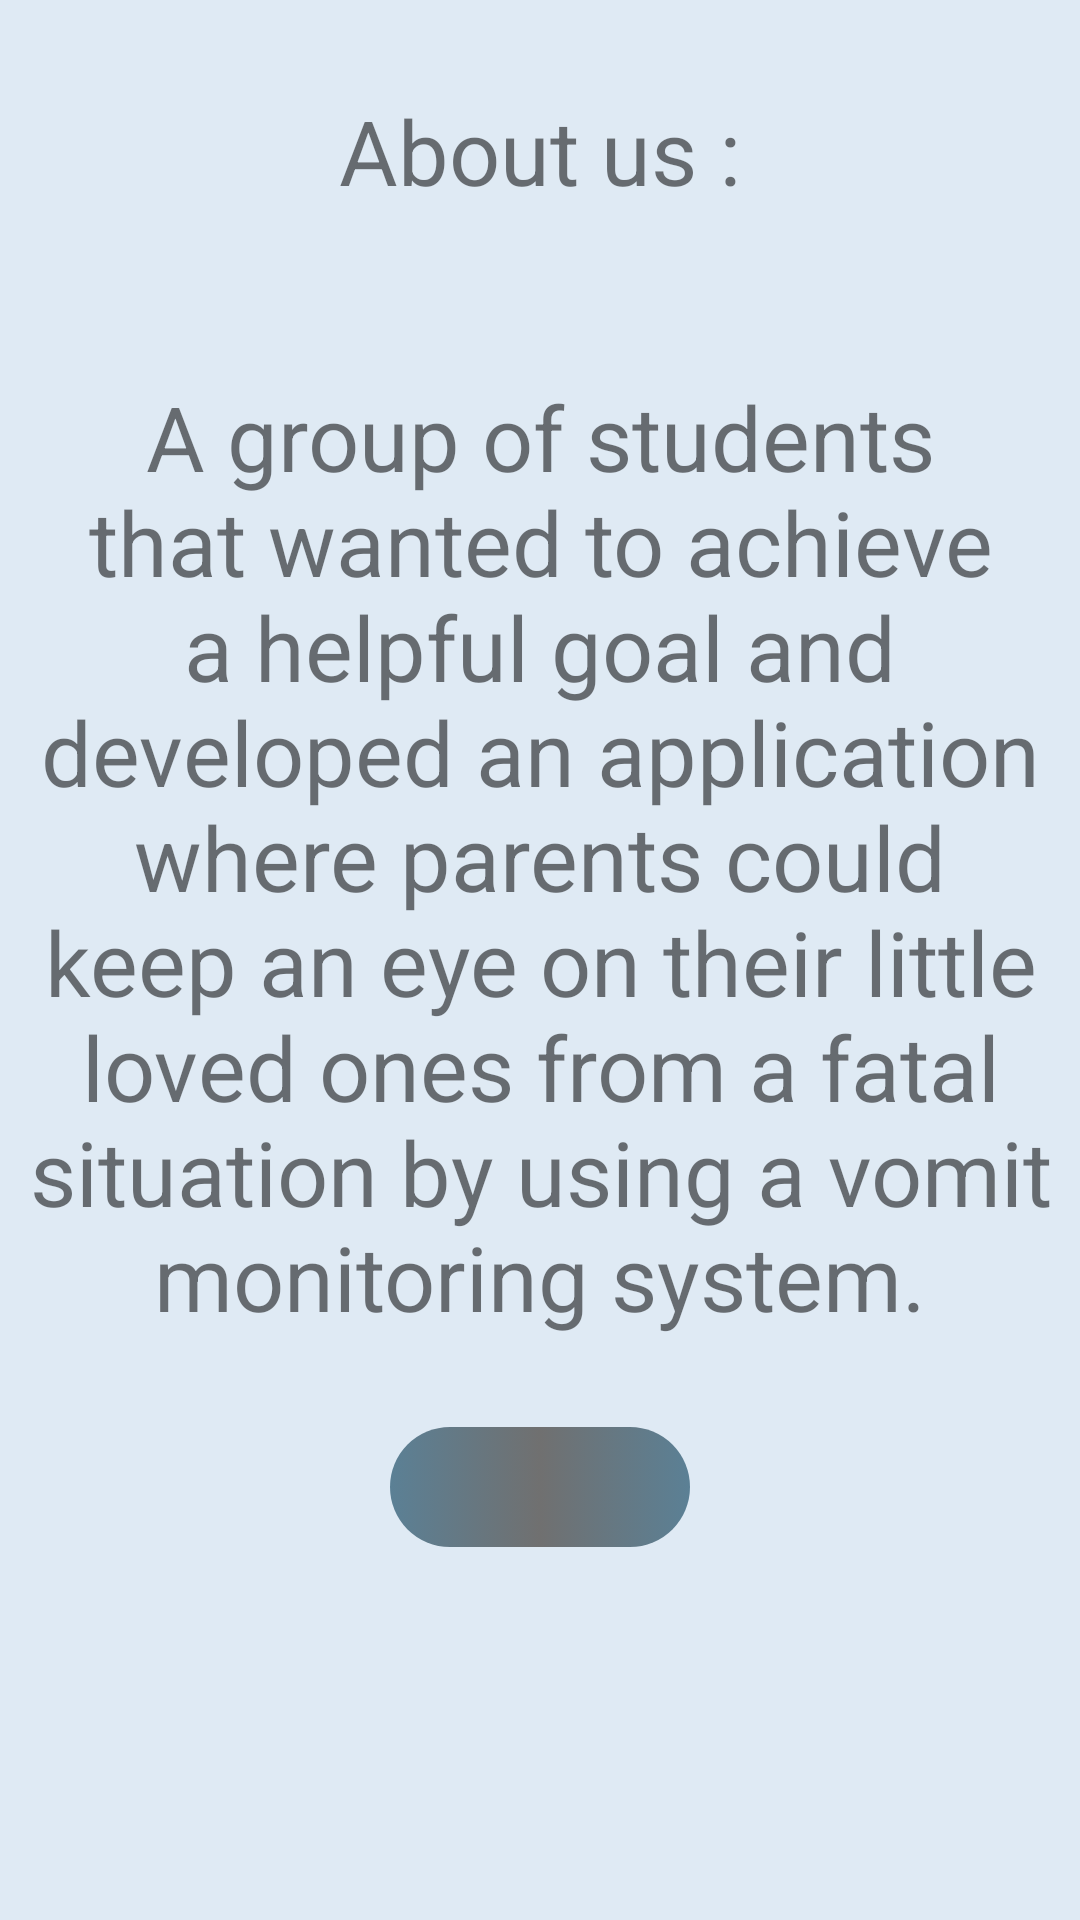

Reconstruct the res/layout file that produces this screen, plus the resources it refers to.
<!-- AndroidManifest.xml: application theme AppTheme -->
<!-- res/layout/activity_about_us.xml -->
<?xml version="1.0" encoding="utf-8"?>
<LinearLayout xmlns:android="http://schemas.android.com/apk/res/android"
    xmlns:app="http://schemas.android.com/apk/res-auto"
    xmlns:tools="http://schemas.android.com/tools"
    android:layout_width="match_parent"
    android:layout_height="match_parent"
    android:background="@color/backgraoud"

    android:orientation="vertical"
    tools:context=".About_us">

    <TextView
        android:id="@+id/textView4"
        android:layout_width="wrap_content"
        android:layout_height="wrap_content"
        android:layout_gravity="center"
        android:layout_marginTop="30dp"

        android:text="@string/titil_about_us"
        android:textSize="30sp" />

    <TextView
        android:id="@+id/textView5"
        android:layout_width="wrap_content"
        android:layout_height="wrap_content"
        android:layout_marginTop="50dp"
        android:gravity="center"

        android:padding="5dp"
        android:text="@string/p_about_us"
        android:textSize="30sp" />

    <ImageButton
        android:id="@+id/home"
        android:layout_width="100dp"
        android:layout_height="40dp"
        android:layout_gravity="center"
        android:layout_marginTop="25dp"
        android:background="@drawable/shap1"
        android:fontFamily="sans-serif-light"
        android:src="@drawable/ic_baseline_home_24"
        android:text="Register"
        android:textAppearance="@style/TextAppearance.AppCompat.Large"
        android:textColor="@color/white"
        android:textSize="25dp"
        tools:src="@drawable/ic_baseline_home_24" />


</LinearLayout>
<!-- resources referenced by this layout -->
<resources>
  <color name="backgraoud">#DFEAF4</color>
  <color name="white">#FFFFFF</color>
  <!-- drawable shap1 (drawable-v24) -->
  <?xml version="1.0" encoding="utf-8"?>
  <selector xmlns:android="http://schemas.android.com/apk/res/android">
      <item android:state_pressed="true">
  
          <shape>
              <solid android:color="@color/color1"/>
              <corners android:radius="20dp"/>
              <size android:height="60dp"/>
  
          </shape>
  
  
      </item>
  
      <item android:state_pressed="false">
  
          <shape>
  
              <corners android:radius="100dp"/>
              <size android:height="60dp"/>
              <gradient android:startColor="@color/color1"   android:endColor="@color/color1" android:centerColor="@color/color2" />
              
  
          </shape>
  
  
      </item>
  
  </selector>
  <string name="p_about_us">A group of students that wanted to achieve a helpful goal and developed an application where parents could keep an eye on their little loved ones from a fatal situation by using a vomit monitoring system.</string>
  <string name="titil_about_us">About us :</string>
  <style name="AppTheme" parent="Theme.AppCompat.Light.NoActionBar">
          
          <item name="colorPrimary">@color/color2</item>
          <item name="colorPrimaryDark">@color/color2</item>
          <item name="colorAccent">@color/colorAccent</item>
      </style>
  <color name="color1">#5B8095</color>
  <color name="color2">#707070</color>
  <color name="colorAccent">#03DAC5</color>
</resources>
